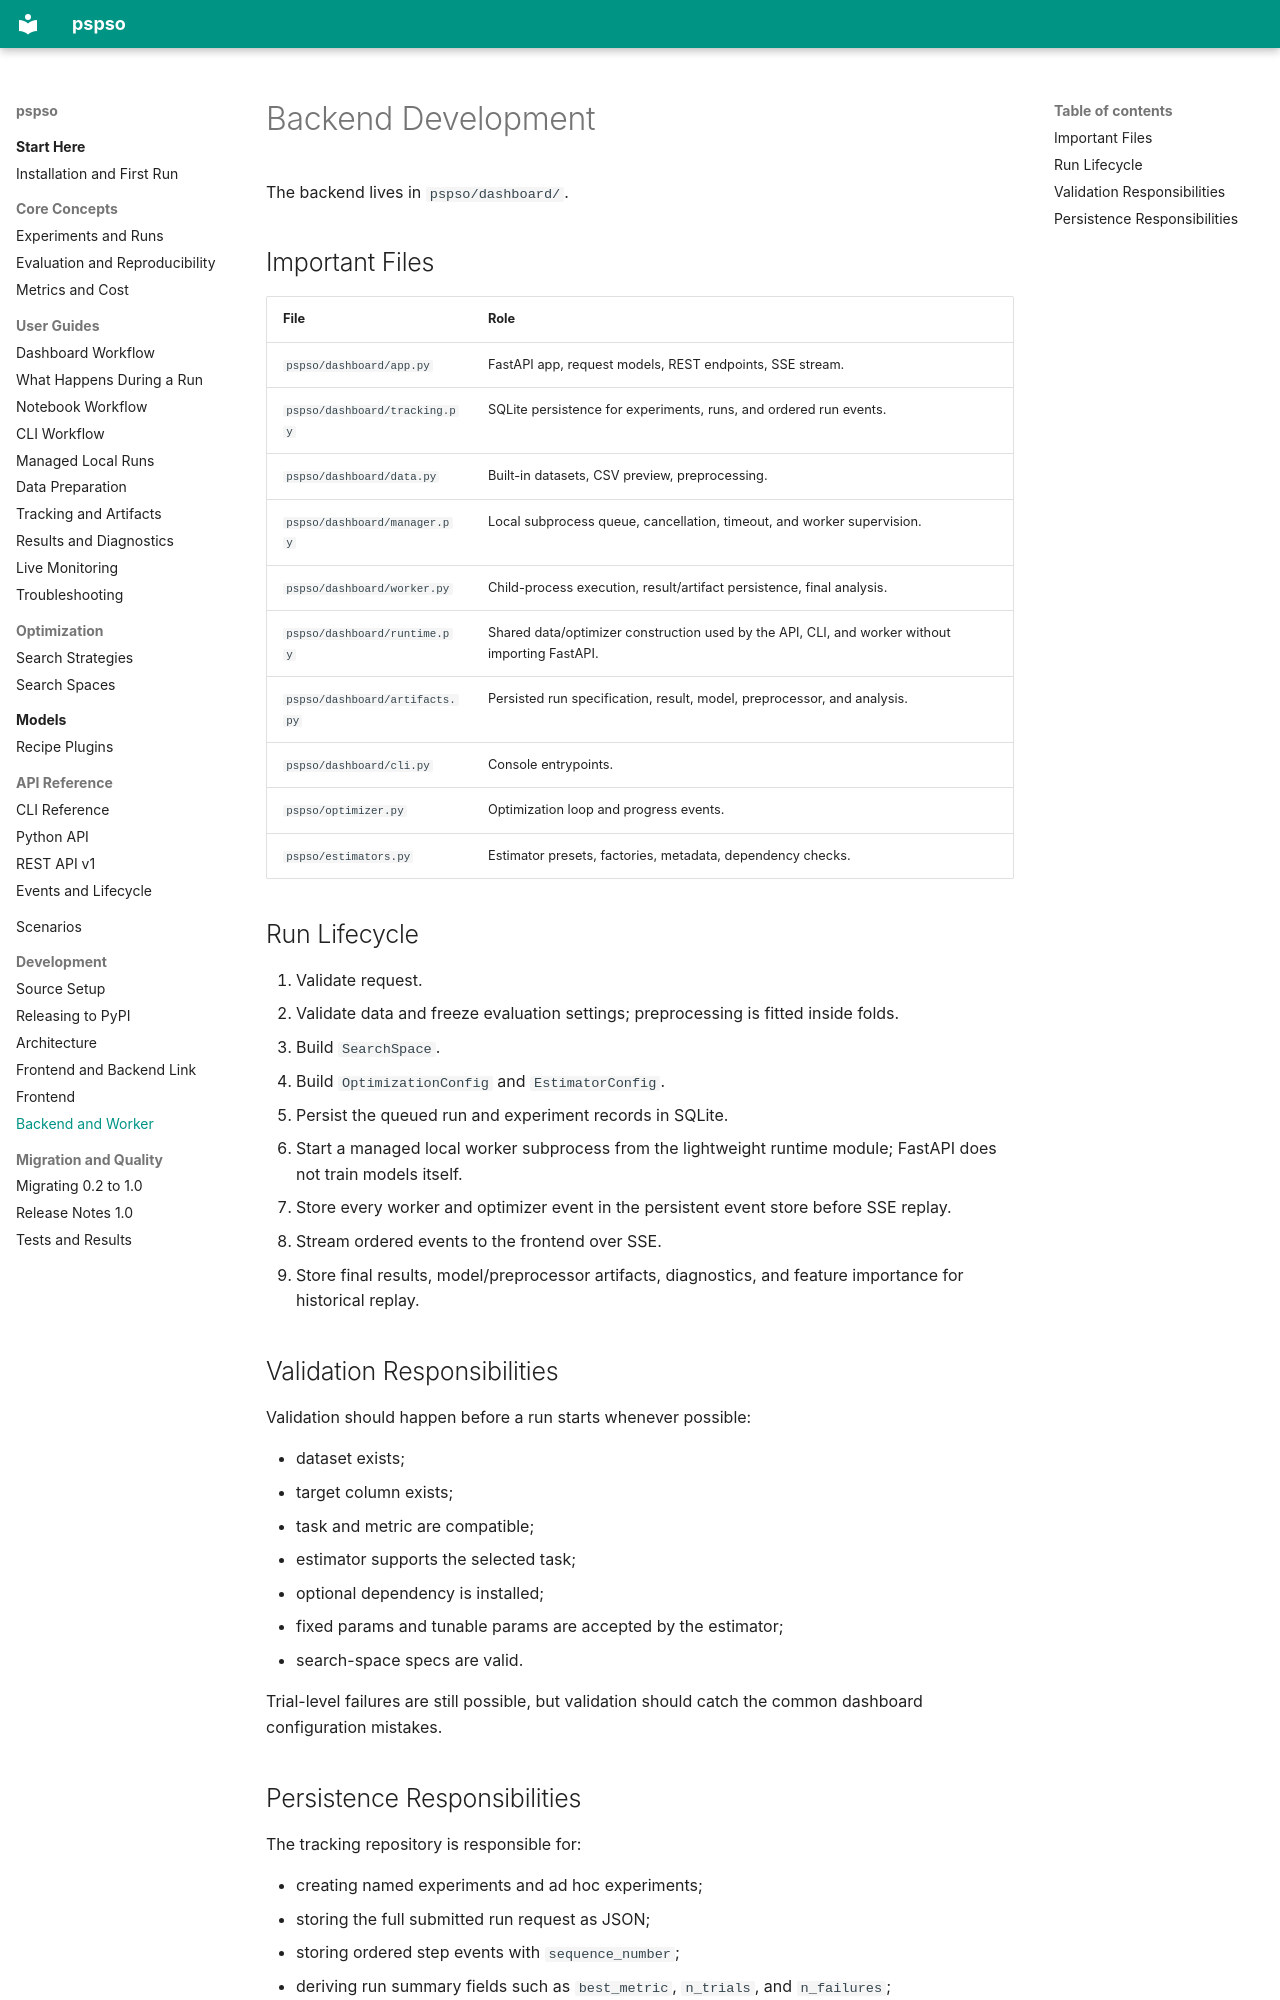

repository: ayhaidar/pspso · page: development/backend/index.html · generator: mkdocs

# Backend Development

The backend lives in `pspso/dashboard/`.

## Important Files

| File | Role |
| --- | --- |
| `pspso/dashboard/app.py` | FastAPI app, request models, REST endpoints, SSE stream. |
| `pspso/dashboard/tracking.py` | SQLite persistence for experiments, runs, and ordered run events. |
| `pspso/dashboard/data.py` | Built-in datasets, CSV preview, preprocessing. |
| `pspso/dashboard/manager.py` | Local subprocess queue, cancellation, timeout, and worker supervision. |
| `pspso/dashboard/worker.py` | Child-process execution, result/artifact persistence, final analysis. |
| `pspso/dashboard/runtime.py` | Shared data/optimizer construction used by the API, CLI, and worker without importing FastAPI. |
| `pspso/dashboard/artifacts.py` | Persisted run specification, result, model, preprocessor, and analysis. |
| `pspso/dashboard/cli.py` | Console entrypoints. |
| `pspso/optimizer.py` | Optimization loop and progress events. |
| `pspso/estimators.py` | Estimator presets, factories, metadata, dependency checks. |

## Run Lifecycle

1. Validate request.
2. Validate data and freeze evaluation settings; preprocessing is fitted inside folds.
3. Build `SearchSpace`.
4. Build `OptimizationConfig` and `EstimatorConfig`.
5. Persist the queued run and experiment records in SQLite.
6. Start a managed local worker subprocess from the lightweight runtime module; FastAPI does not train models itself.
7. Store every worker and optimizer event in the persistent event store before SSE replay.
8. Stream ordered events to the frontend over SSE.
9. Store final results, model/preprocessor artifacts, diagnostics, and feature importance for historical replay.

## Validation Responsibilities

Validation should happen before a run starts whenever possible:

- dataset exists;
- target column exists;
- task and metric are compatible;
- estimator supports the selected task;
- optional dependency is installed;
- fixed params and tunable params are accepted by the estimator;
- search-space specs are valid.

Trial-level failures are still possible, but validation should catch the common
dashboard configuration mistakes.
